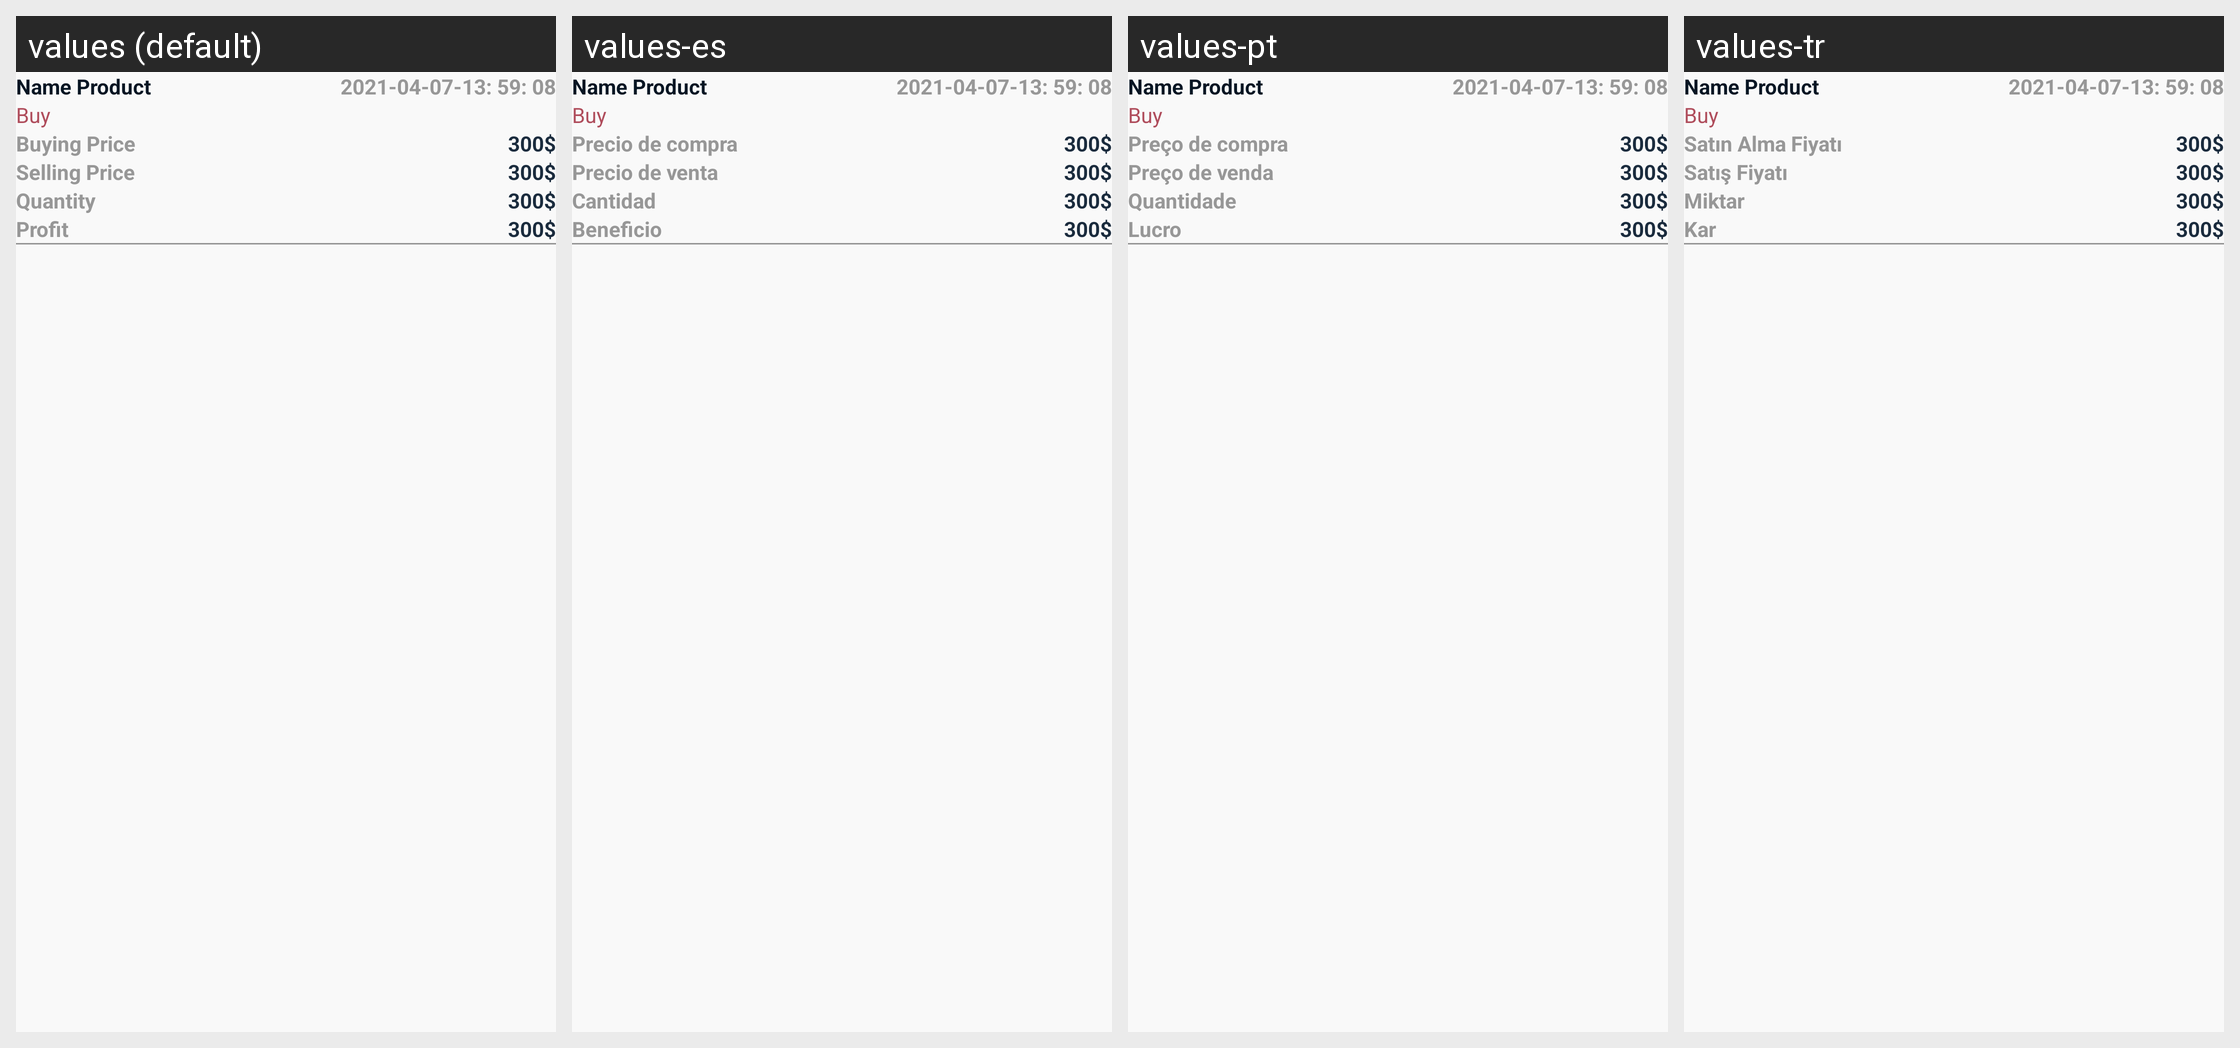

For this localized Android screen grid, give each drawn string resource with its value in every locale shown.
Android screen res/layout/custom_item_bill.xml rendered under 4 locales, left to right: values (default), values-es, values-pt, values-tr. Device: Nexus 5 (rendered at 1080×1920; each locale shown at half size, 540×960, under a caption strip naming it); theme Theme.Cashier.
Other locales in the repository, not shown: values-ar, values-fr, values-gmh, values-hi, values-ja, values-ru, values-zh.
Strings drawn on this screen, with the default value and each locale's value (text and hints the layout hard-codes, and strings that could not be matched under every locale, appear in the picture but are not listed):

buying_price
  values: Buying Price
  values-es: Precio de compra
  values-pt: Preço de compra
  values-tr: Satın Alma Fiyatı

selling_price
  values: Selling Price
  values-es: Precio de venta
  values-pt: Preço de venda
  values-tr: Satış Fiyatı

quantity
  values: Quantity
  values-es: Cantidad
  values-pt: Quantidade
  values-tr: Miktar

profit
  values: Profit
  values-es: Beneficio
  values-pt: Lucro
  values-tr: Kar
